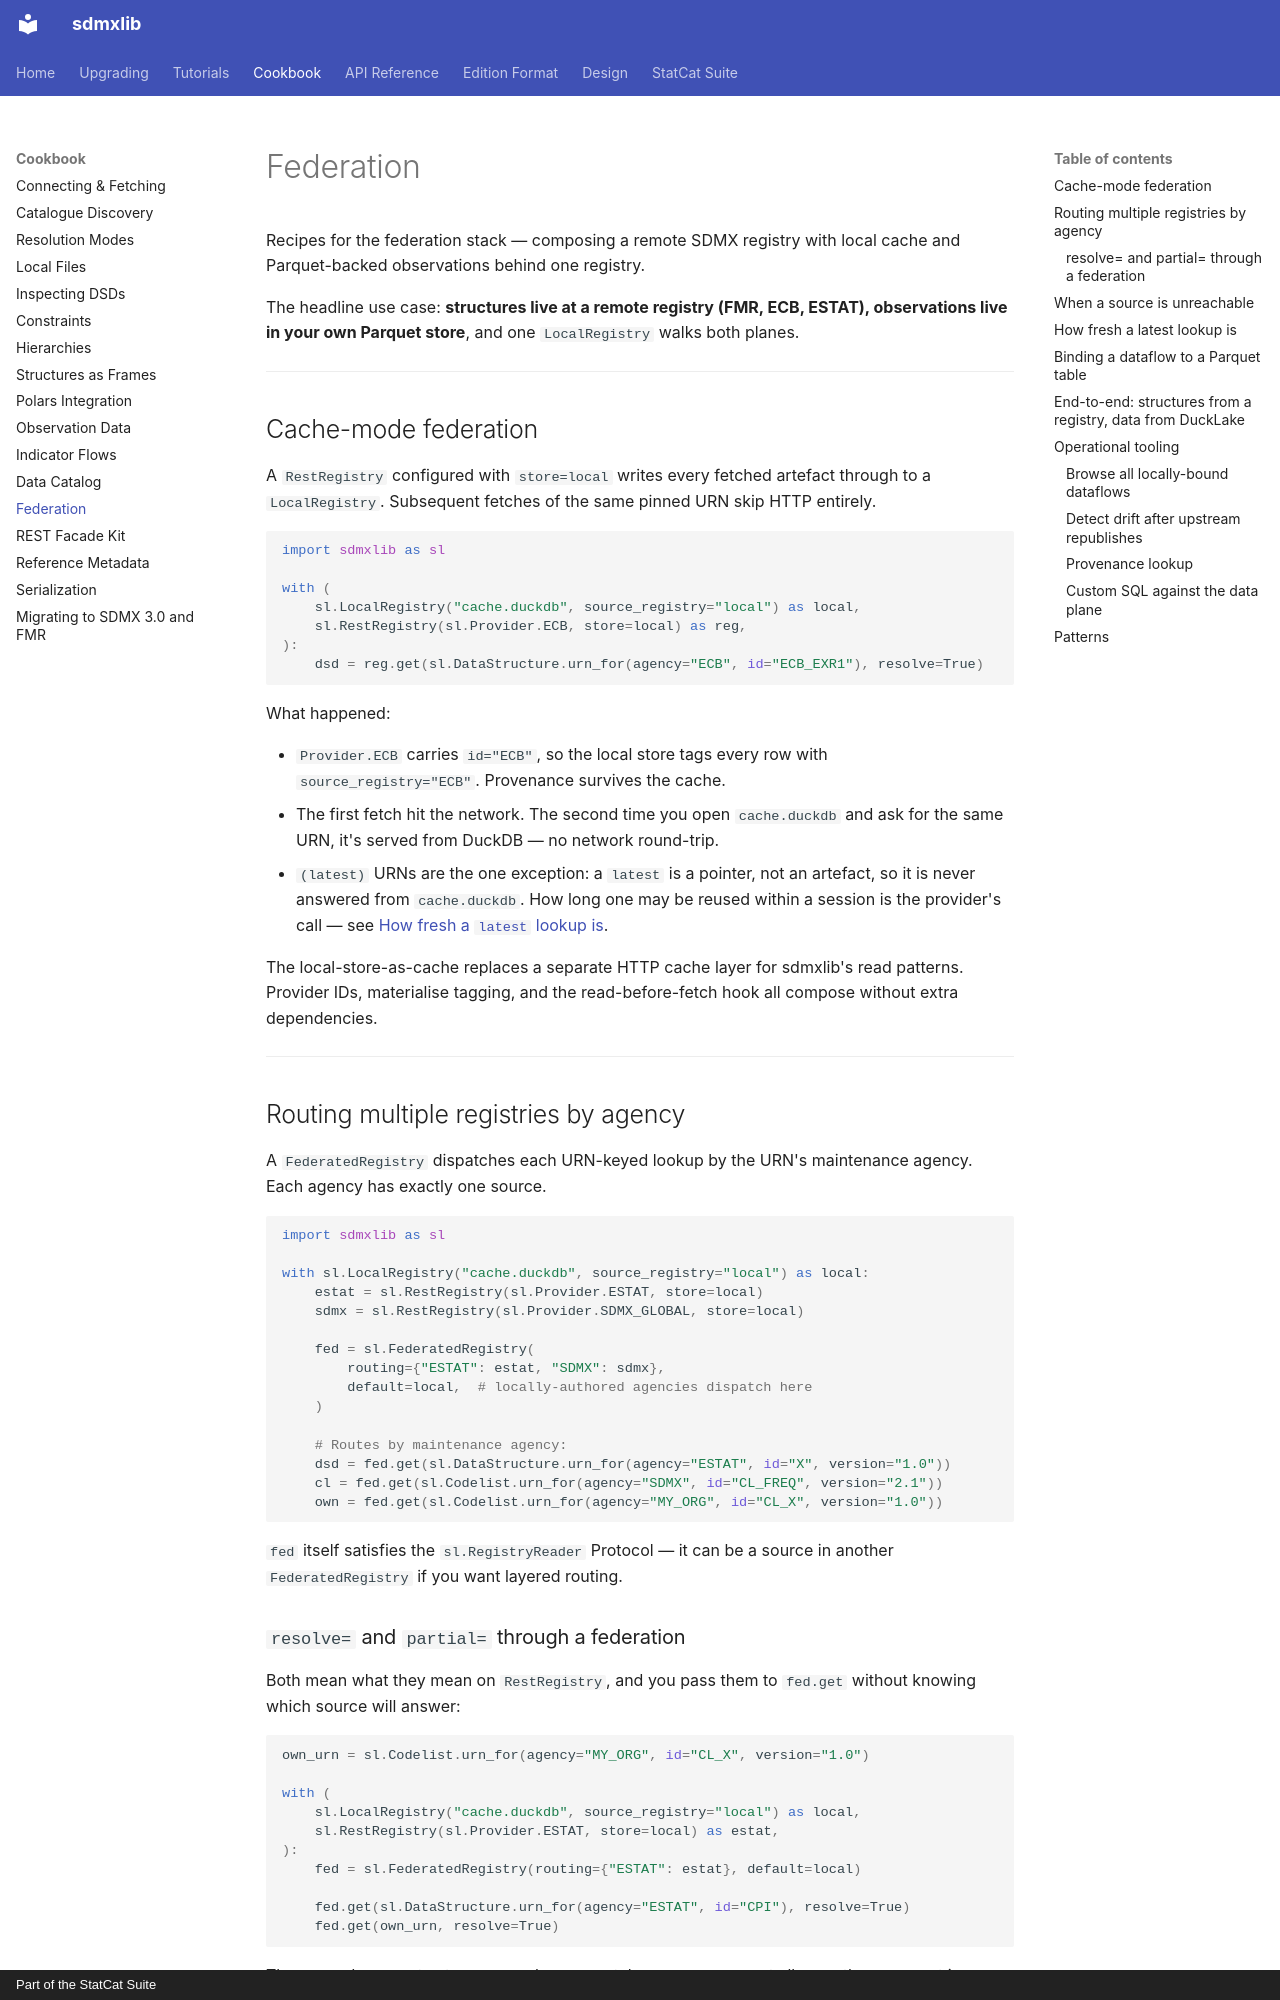

repository: StatCat-Suite/sdmxlib · page: cookbook/federation/index.html · generator: mkdocs · copyright: Part of the StatCat Suite

# Federation

Recipes for the federation stack — composing a remote SDMX registry
with local cache and Parquet-backed observations behind one registry.

The headline use case: **structures live at a remote registry (FMR,
ECB, ESTAT), observations live in your own Parquet store**, and one
`LocalRegistry` walks both planes.

---

## Cache-mode federation

A `RestRegistry` configured with `store=local` writes every
fetched artefact through to a `LocalRegistry`. Subsequent fetches of
the same pinned URN skip HTTP entirely.

```python
import sdmxlib as sl

with (
    sl.LocalRegistry("cache.duckdb", source_registry="local") as local,
    sl.RestRegistry(sl.Provider.ECB, store=local) as reg,
):
    dsd = reg.get(sl.DataStructure.urn_for(agency="ECB", id="ECB_EXR1"), resolve=True)
```

What happened:

- `Provider.ECB` carries `id="ECB"`, so the local store tags every row
  with `source_registry="ECB"`. Provenance survives the cache.
- The first fetch hit the network. The second time you open
  `cache.duckdb` and ask for the same URN, it's served from DuckDB
  — no network round-trip.
- `(latest)` URNs are the one exception: a `latest` is a pointer, not
  an artefact, so it is never answered from `cache.duckdb`. How long
  one may be reused within a session is the provider's call — see
  [How fresh a `latest` lookup is](#how-fresh-a-latest-lookup-is).

The local-store-as-cache replaces a separate HTTP cache layer for
sdmxlib's read patterns. Provider IDs, materialise tagging, and the
read-before-fetch hook all compose without extra dependencies.

---

## Routing multiple registries by agency

A `FederatedRegistry` dispatches each URN-keyed lookup by the URN's
maintenance agency. Each agency has exactly one source.

```python
import sdmxlib as sl

with sl.LocalRegistry("cache.duckdb", source_registry="local") as local:
    estat = sl.RestRegistry(sl.Provider.ESTAT, store=local)
    sdmx = sl.RestRegistry(sl.Provider.SDMX_GLOBAL, store=local)

    fed = sl.FederatedRegistry(
        routing={"ESTAT": estat, "SDMX": sdmx},
        default=local,  # locally-authored agencies dispatch here
    )

    # Routes by maintenance agency:
    dsd = fed.get(sl.DataStructure.urn_for(agency="ESTAT", id="X", version="1.0"))
    cl = fed.get(sl.Codelist.urn_for(agency="SDMX", id="CL_FREQ", version="2.1"))
    own = fed.get(sl.Codelist.urn_for(agency="MY_ORG", id="CL_X", version="1.0"))
```

`fed` itself satisfies the `sl.RegistryReader` Protocol — it can be a source in
another `FederatedRegistry` if you want layered routing.
